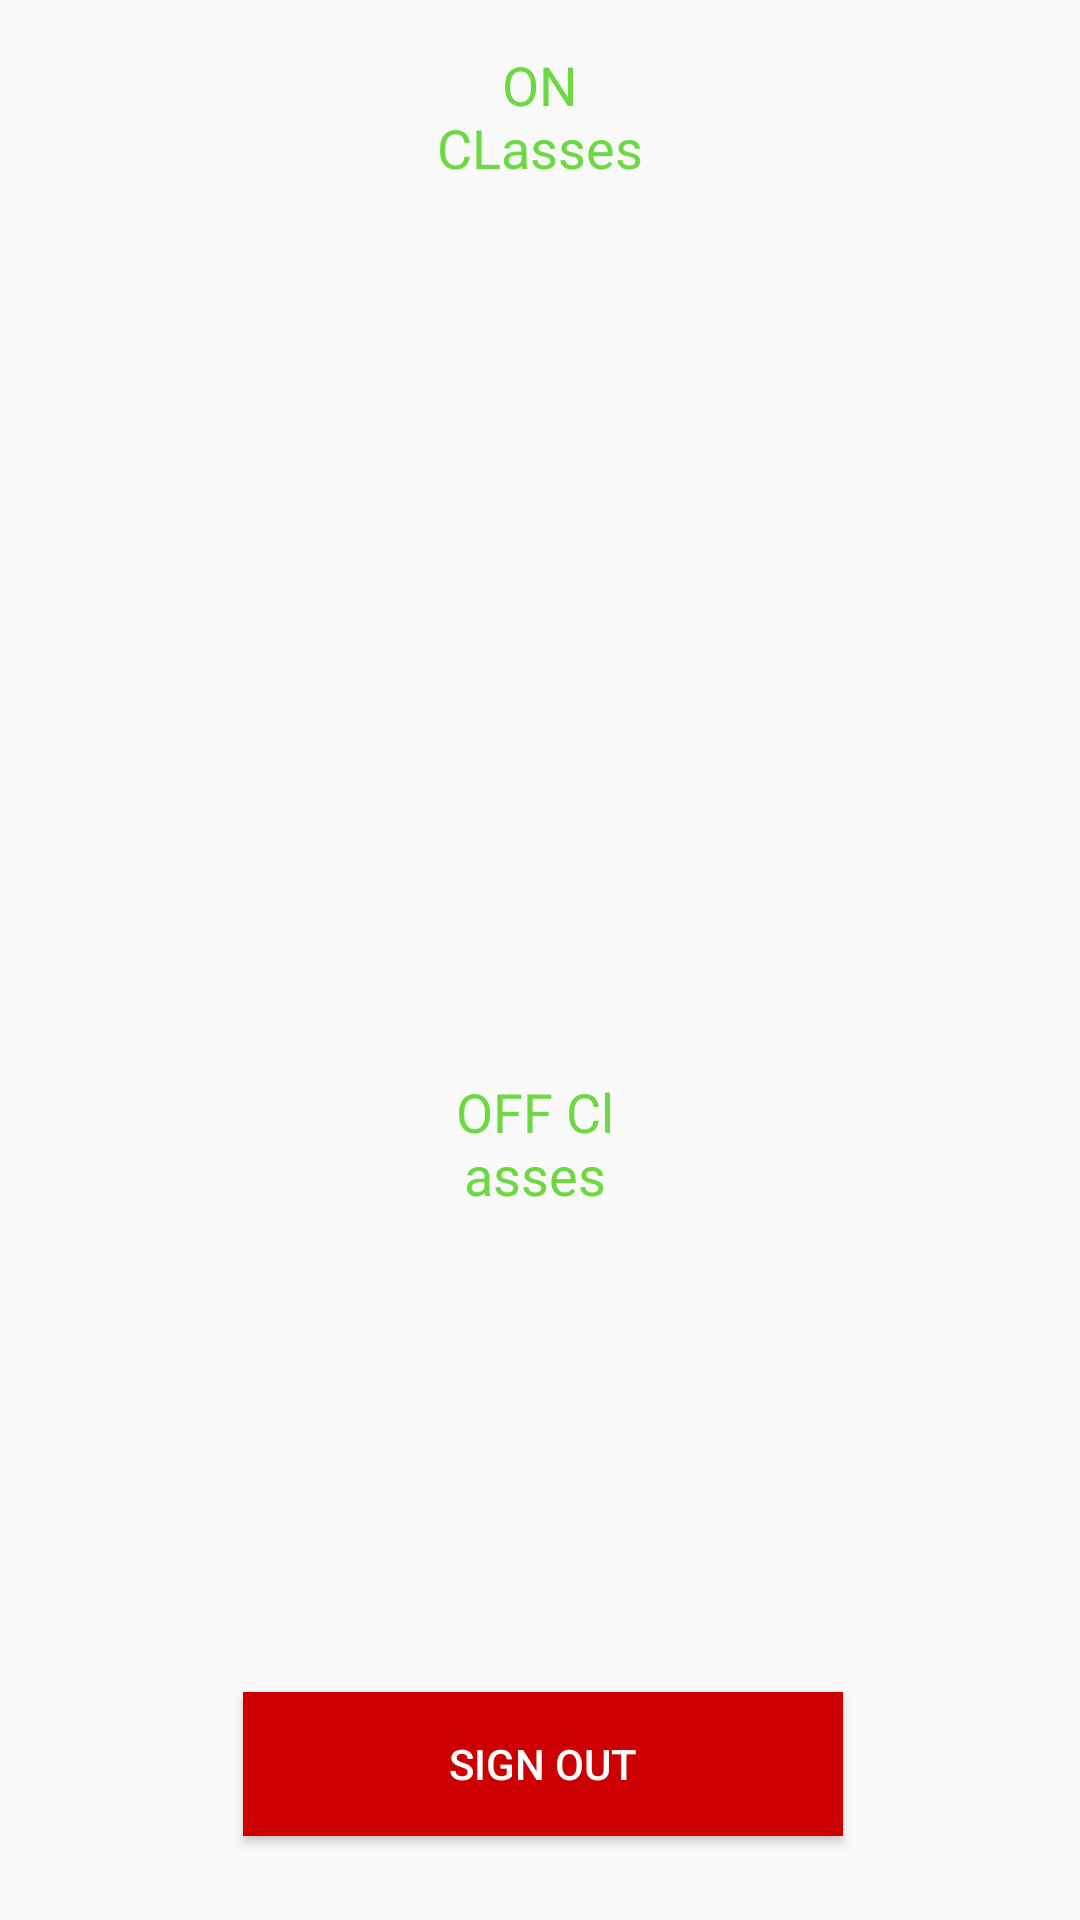

Reconstruct the res/layout file that produces this screen, plus the resources it refers to.
<!-- AndroidManifest.xml: application theme AppTheme -->
<!-- res/layout/fragment_administrator_light.xml -->
<?xml version="1.0" encoding="utf-8"?>
<RelativeLayout xmlns:android="http://schemas.android.com/apk/res/android"
    xmlns:tools="http://schemas.android.com/tools"
    android:layout_width="match_parent"
    android:layout_height="match_parent"
    tools:context=".Administrator.AdministratorLightFragment"
    android:tag="fragment_admin_light">


    <Button
        android:id="@+id/buttonSignOutAdmin"
        android:layout_width="249dp"
        android:layout_height="wrap_content"
        android:layout_alignParentStart="true"
        android:layout_alignParentLeft="true"
        android:layout_alignParentEnd="true"
        android:layout_alignParentRight="true"
        android:layout_alignParentBottom="true"
        android:layout_marginStart="81dp"
        android:layout_marginLeft="81dp"
        android:layout_marginEnd="79dp"
        android:layout_marginRight="79dp"
        android:layout_marginBottom="28dp"
        android:background="@android:color/holo_red_dark"
        android:text="Sign out"
        android:textColor="@android:color/white" />

    <ListView
        android:id="@+id/lvON"
        android:layout_width="match_parent"
        android:layout_height="264dp"
        android:layout_below="@+id/ON"
        android:layout_alignParentStart="true"
        android:layout_alignParentLeft="true"
        android:layout_alignParentEnd="true"
        android:layout_alignParentRight="true"
        android:layout_marginStart="0dp"
        android:layout_marginLeft="0dp"
        android:layout_marginTop="11dp"
        android:layout_marginEnd="0dp"
        android:layout_marginRight="0dp" />

    <ListView
        android:id="@+id/lvOFF"
        android:layout_width="match_parent"
        android:layout_height="264dp"
        android:layout_below="@+id/OFF"
        android:layout_alignParentStart="true"
        android:layout_alignParentLeft="true"
        android:layout_alignParentEnd="true"
        android:layout_alignParentRight="true"
        android:layout_marginStart="0dp"
        android:layout_marginLeft="0dp"
        android:layout_marginTop="12dp"
        android:layout_marginEnd="0dp"
        android:layout_marginRight="0dp"
        />

    <TextView
        android:id="@+id/ON"
        android:layout_width="124dp"
        android:layout_height="wrap_content"
        android:layout_alignParentStart="true"
        android:layout_alignParentLeft="true"
        android:layout_alignParentTop="true"
        android:layout_alignParentEnd="true"
        android:layout_alignParentRight="true"
        android:layout_marginStart="143dp"
        android:layout_marginLeft="143dp"
        android:layout_marginTop="16dp"
        android:layout_marginEnd="143dp"
        android:layout_marginRight="143dp"
        android:gravity="center"
        android:text="ON CLasses"
        android:textColor="@color/colorPrimary"
        android:textSize="18sp" />

    <TextView
        android:id="@+id/OFF"
        android:layout_width="111dp"
        android:layout_height="wrap_content"
        android:layout_below="@+id/lvON"
        android:layout_alignParentStart="true"
        android:layout_alignParentLeft="true"
        android:layout_alignParentEnd="true"
        android:layout_alignParentRight="true"
        android:layout_marginStart="148dp"
        android:layout_marginLeft="148dp"
        android:layout_marginTop="22dp"
        android:layout_marginEnd="151dp"
        android:layout_marginRight="151dp"
        android:gravity="center"
        android:text="OFF Classes"
        android:textColor="@color/colorPrimary"
        android:textSize="18sp" />

</RelativeLayout>
<!-- resources referenced by this layout -->
<resources>
  <color name="colorPrimary">#6CD942</color>
  <style name="AppTheme" parent="Theme.AppCompat.Light.DarkActionBar">
          
          <item name="colorPrimary">@color/colorPrimary</item>
          <item name="colorPrimaryDark">@color/colorPrimaryDark</item>
          <item name="colorAccent">@color/colorAccent</item>
          <item name="android:colorControlNormal">#6CD942</item>
          <item name="colorControlActivated">#6CD942</item>
      </style>
  <color name="colorPrimaryDark">@android:color/black</color>
  <color name="colorAccent">#6CD942</color>
</resources>
